pico-8 play session: no input (idle)

[t = 1 s] idle ~1s (no d-pad/buttons)
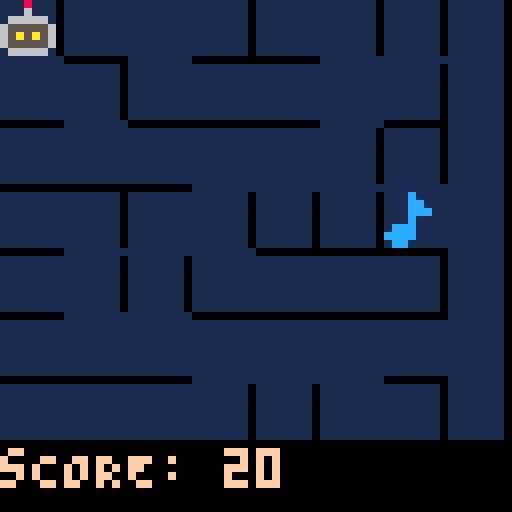

pico-8 cartridge
version 18
__lua__
--beat bot                       v0.1.0
--caterpillar games



-- 64 x 64!
poke(0x5f2c,3)

function makeCell(x, y)
	return {
		x = x,
		y = y,

		-- -- i.e. even if there is a wall between them...
		-- gridNeighborRight = nil,
		-- gridNeighborLeft = nil,
		-- gridNeighborUp = nil,
		-- gridNeighborDown = nil,



		-- These are connectd neighbors...
		neighborRight = nil,
		neighborDown = nil,
		parent = nil
	}
end

score = 20

robot = {
	x = 1,
	y = 1
}

target = {
	x = 7,
	y = 4
}

horizCount = 8
vertCount = 7
cellDim = 8

cells = {}

cellColor = nil

cellColors = {
	1, 2, 3, 4, --7, 8, 9, 10, 11, 13, 14, 15	
}

function drawRobot()
	spr(0, (robot.x - 1) * cellDim, (robot.y - 1) * cellDim)
end

function drawTarget()
	spr(1, (target.x - 1) * cellDim, (target.y - 1) * cellDim)
end

function drawCell(cell)
	rectfill(
		(cell.x-1) * cellDim,
		(cell.y-1) * cellDim,
		cell.x * cellDim - 2,
		cell.y * cellDim - 2,
		cellColor
		)
	if cell.neighborRight != nil then
		line(cell.x * cellDim - 1,
			(cell.y - 1) * cellDim,
			cell.x * cellDim - 1,
			cell.y * cellDim - 2,
			cellColor
			)
	end

	if cell.neighborDown != nil then
		line((cell.x - 1) * cellDim,
			cell.y * cellDim - 1,
			cell.x * cellDim - 1,
			cell.y * cellDim - 1,
			cellColor
			)
	end

	-- TODO fill in the corner pixel?
end

function union(cellA, cellB)
	find(cellA).parent = find(cellB)
end

function find(cell)
	if cell.parent == nil then
		return cell
	else
		return find(cell.parent)
	end
end

--https://gist.github.com/Uradamus/10323382
function shuffle(tbl)
  for p = #tbl, 2, -1 do
    local q = flr(rnd(p)) + 1
    tbl[p], tbl[q] = tbl[q], tbl[p]

  end
  return tbl
end

function initCells()
	for i = 1, horizCount do
		cells[i] = {}
		for j = 1, vertCount do
			cells[i][j] = makeCell(i, j)
		end
	end

	local edges = {}
	for i = 1, horizCount do
		for j = 1, vertCount do
			local cell = cells[i][j]

			if i < horizCount then
				local neighborRight = cells[i+1][j]
				edges[#edges+1] = {cell, neighborRight, 0, #edges + 1}
			end

			if j < vertCount then
				local neighborDown = cells[i][j+1]
				edges[#edges+1] = {cell, neighborDown, 1, #edges + 1}
			end
		end
	end


	edges = shuffle(edges)

	for edge in all(edges) do
		if find(edge[1]) != find(edge[2]) then
			-- bust down the wall
			union(edge[1], edge[2])
			if edge[3] == 0 then
				edge[1].neighborRight = edge[2]
			else
				edge[1].neighborDown = edge[2]
			end
		end
	end

end

function _init()
	cellColor = cellColors[flr(rnd(#cellColors))+1]

	music(0, 0, 1)
	-- srand(682)
	initCells()

end


priorNote = 0
currentNote = 0
inputAcceptedThisCycle = false
priorInput = false
currentInput = false

function _update()
	priorNote = currentNote
	-- DEBUG
	-- currentNote = stat(20) % 2
	currentNote = stat(20) % 4

	priorInput = currentInput
	currentInput = hasInput()

	-- print(find(cells[1][2]))
	acceptInput()

	-- Check if robot is on the target
	checkRobotPos()

	if queuedSound != nil then
		sfx(queuedSound)
	end

	queuedSound = nil
end

function checkRobotPos()
	if robot.x == target.x and 
		robot.y == target.y then
		target.x = flr(rnd(horizCount)) + 1
		target.y = flr(rnd(vertCount)) + 1
			-- Celebrate!
		queuedSound = 6
		score += 10
	end
end

-- Returns true or false if there is a wall in the given direction
function existsWall(x, y, direction)
	if direction == 0 then
		if x <= 1 then
			return true
		end
		return cells[x - 1][y].neighborRight == nil
	elseif direction == 1 then
		if x >= horizCount then
			return true
		end
		return cells[x][y].neighborRight == nil
	elseif direction == 2 then
		if y <= 1 then
			return true
		end
		return cells[x][y - 1].neighborDown == nil
	elseif direction == 3 then
		if y >= horizCount then
			return true
		end
		return cells[x][y].neighborDown == nil
	end
end

function addDir(entity, direction)
	if direction == 0 then
		entity.x -= 1
	elseif direction == 1 then
		entity.x += 1
	elseif direction == 2 then
		entity.y -= 1
	elseif direction == 3 then
		entity.y += 1
	end
end

-- direction : 0, 1, 2, 3 => left, right, up, down
function tryMoveRobot(direction)
	if existsWall(robot.x, robot.y, direction) then
		queuedSound = 5
	else
		addDir(robot, direction)
		-- queuedSound = direction + 1
	end

end

function hasInput()
	return btn(0, 0) or
			btn(1, 0) or
			btn(2, 0) or
			btn(3, 0)
end

function acceptInput()
	if currentNote == 0 and priorNote != 0 then
		inputAcceptedThisCycle = false
	end

	if inputAcceptedThisCycle or priorInput then
		return
	end

	if currentNote != 0 then
		if hasInput() then
			inputAcceptedThisCycle = true
 			queuedSound = 7	
 			if score > 0 then
 				score = score - 1
 			end
		end
	end



	-- if stat(20) % 4 != 0 then
	-- 	return
	-- end
	if currentNote == 0 then
		local didInput = true		-- Assume we did until otherwise
		if btn(0, 0) then			-- left
			tryMoveRobot(0)
		elseif btn(1, 0) then		-- right
			tryMoveRobot(1)
		elseif btn(2, 0) then		-- up
			tryMoveRobot(2)
		elseif btn(3, 0) then		-- down
			tryMoveRobot(3)
		else
			didInput = false
		end

		if didInput then
			inputAcceptedThisCycle = true
		end
	end

end


function _draw()
	cls()
	for i = 1, horizCount do
		for j = 1, vertCount do
			drawCell(cells[i][j])
		end
	end

	line(horizCount * cellDim - 1, 0, horizCount * cellDim - 1, 100, 0)

	drawTarget()

	drawRobot()

	drawScore()
end

function drawScore()
	print('sCORE: ' .. score, 0, vertCount * cellDim, 15)
end
__gfx__
00080000000c00000000000000000000000000000000000000000000000000000000000000000000000000000000000000000000000000000000000000000000
00060000000cc0000000000000000000000000000000000000000000000000000000000000000000000000000000000000000000000000000000000000000000
06666600000ccc000000000000000000000000000000000000000000000000000000000000000000000000000000000000000000000000000000000000000000
65555560000c00000000000000000000000000000000000000000000000000000000000000000000000000000000000000000000000000000000000000000000
65a5a5600ccc00000000000000000000000000000000000000000000000000000000000000000000000000000000000000000000000000000000000000000000
65555560cccc00000000000000000000000000000000000000000000000000000000000000000000000000000000000000000000000000000000000000000000
066666000cc000000000000000000000000000000000000000000000000000000000000000000000000000000000000000000000000000000000000000000000
